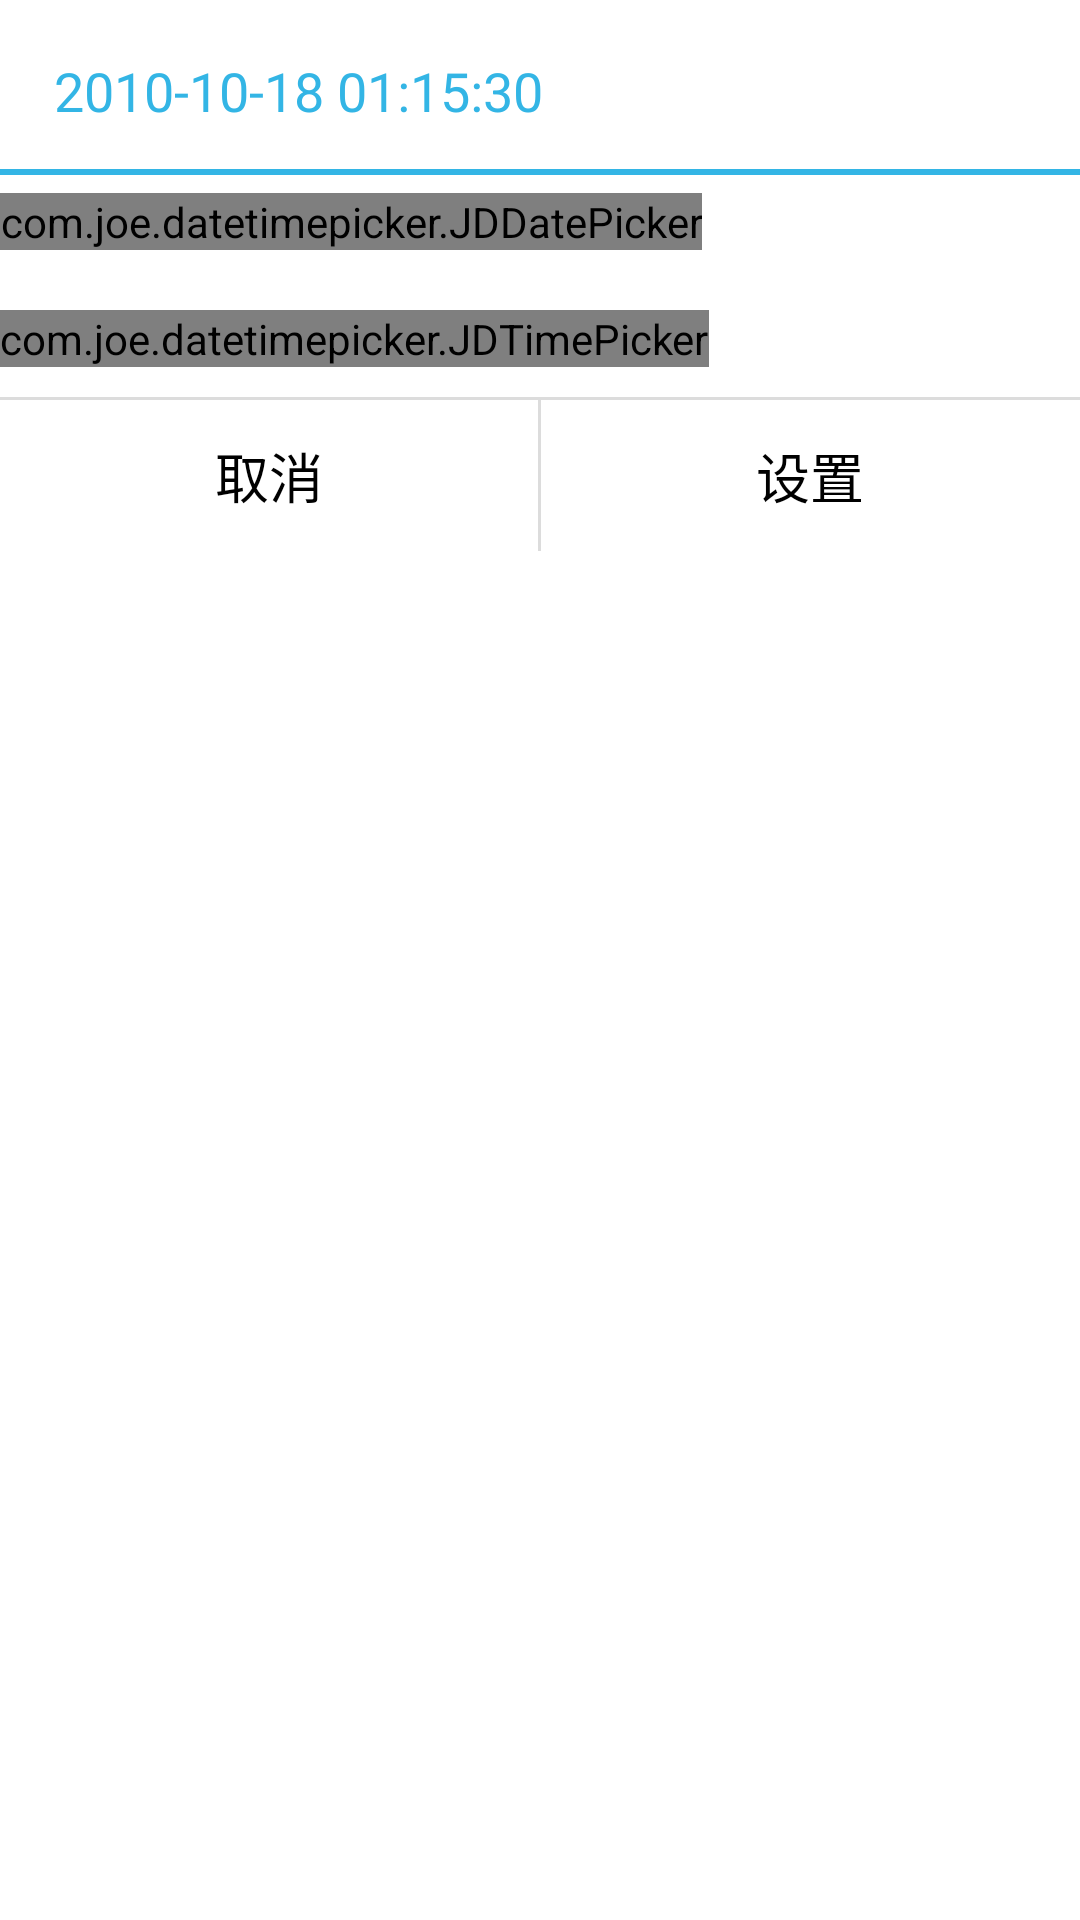

Android layout source for this screen:
<!-- AndroidManifest.xml: fallback theme Theme.MaterialComponents.DayNight.NoActionBar -->
<!-- res/layout/layout_date_time_picker.xml -->
<?xml version="1.0" encoding="utf-8"?>

<LinearLayout xmlns:android="http://schemas.android.com/apk/res/android"
    xmlns:tools="http://schemas.android.com/tools"
    android:layout_width="match_parent"
    android:layout_height="match_parent"
    android:background="@android:color/white"
    android:orientation="vertical"
    tools:ignore="NewApi">

    <TextView
        android:id="@+id/date_time_text"
        android:layout_width="wrap_content"
        android:layout_height="wrap_content"
        android:layout_marginLeft="18dp"
        android:layout_marginTop="18dp"
        android:layout_marginBottom="14dp"
        android:text="2010-10-18 01:15:30"
        android:textSize="18sp"
        android:textColor="#33b5e5" />

    <View
        android:layout_width="match_parent"
        android:layout_height="2dp"
        android:background="@color/numberpicker_line"/>

    <com.joe.datetimepicker.JDDatePicker
        android:id="@+id/date_picker"
        android:layout_width="wrap_content"
        android:layout_height="wrap_content"
        android:layout_marginTop="6dp"/>

    <com.joe.datetimepicker.JDTimePicker
        android:id="@+id/time_picker"
        android:layout_width="wrap_content"
        android:layout_height="wrap_content"
        android:layout_marginTop="20dp" />

    <View
        android:layout_width="match_parent"
        android:layout_height="1dp"
        android:layout_marginTop="10dp"
        android:background="@color/numberpicker_split_line"/>
    <LinearLayout
        android:layout_width="match_parent"
        android:layout_height="wrap_content"
        android:orientation="horizontal">

        <TextView
            android:id="@+id/date_time_cancel"
            android:layout_width="0dp"
            android:layout_height="wrap_content"
            android:layout_weight="1"
            android:padding="12dp"
            android:text="取消"
            android:textSize="18sp"
            android:textColor="@color/numberpicker_text_line"
            android:gravity="center"/>

        <View
            android:layout_width="1dp"
            android:layout_height="match_parent"
            android:background="@color/numberpicker_split_line" />
        <TextView
            android:id="@+id/date_time_ok"
            android:layout_width="0dp"
            android:layout_height="wrap_content"
            android:layout_weight="1"
            android:padding="12dp"
            android:text="设置"
            android:textSize="18sp"
            android:textColor="@color/numberpicker_text_line"
            android:gravity="center" />
    </LinearLayout>

</LinearLayout>
<!-- resources referenced by this layout -->
<resources>
  <color name="numberpicker_line">#33b5e5</color>
  <color name="numberpicker_split_line">#dcdcdc</color>
  <color name="numberpicker_text_line">#000000</color>
</resources>
